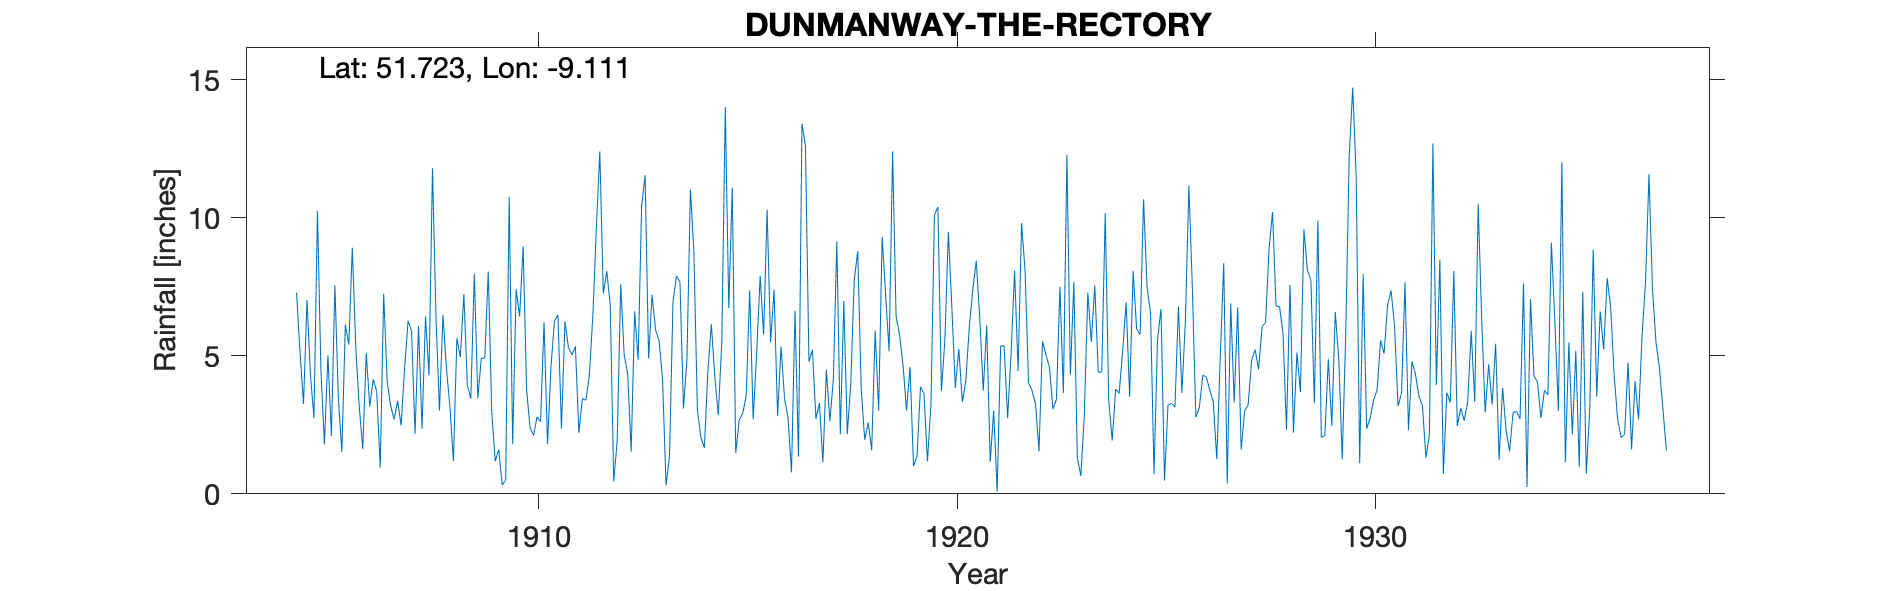

The file beside this chart, header and first rows:
DUNMANWAY THE RECTORY, , , , , , , , , , , , , , , , , , , , , , , 
Grid ref, IW2330552786, Long, -9.111, Lat, 51.72, Elevation, 205, ft, , , , , , , , , , , , , , , 
Station no, 6011, , , , , , , , , , , , , , , , , , , , , , 
, 1900, 1901, 1902, 1903, 1904, 1905, 1906, 1907, 1908, 1909, 1910, 1911, 1912, 1913, 1914, 1915, 1916, 1917, 1918, 1919, 1920, 1921, 1922
January, , , , , , 4.28, 8.92, 2.7, 6.42, 3.47, 6.43, 2.36, 7.26, 11.55, 4.86, 6.73, 5.5, 5.22, 7.76, 6.44, 10.4, 6.38, 9.81
February, , , , , , 2.75, 5.28, 3.37, 3.01, 4.91, 8.98, 6.25, 8.07, 4.9, 11.03, 11.1, 7.39, 2.72, 8.79, 5.76, 3.73, 3.74, 8.1
March, , , , , , 10.25, 3.14, 2.48, 6.48, 4.92, 3.76, 5.31, 6.84, 7.22, 8.73, 1.48, 2.83, 3.29, 3.78, 4.65, 5.58, 6.1, 4.03
April, , , , , , 4.45, 1.62, 4.55, 4.55, 8.06, 2.4, 5.03, 0.45, 5.94, 3.05, 2.68, 5.33, 1.14, 1.96, 3.02, 9.5, 1.16, 3.74
May, , , , , , 1.79, 5.1, 6.27, 3.15, 2.96, 2.12, 5.34, 1.94, 5.55, 2.04, 2.91, 3.46, 4.5, 2.58, 4.6, 6.75, 3.01, 3.26
June, , , , , , 5.02, 3.17, 5.9, 1.19, 1.18, 2.79, 2.21, 7.59, 4.16, 1.67, 3.55, 2.77, 2.63, 1.58, 1.01, 3.84, 0.08, 1.54
July, , , , , , 2.1, 4.15, 2.17, 5.64, 1.61, 2.61, 3.45, 5.03, 0.31, 4.43, 7.37, 0.78, 4.15, 5.92, 1.36, 5.25, 5.36, 5.53
August, , , , , , 7.56, 3.71, 6.08, 4.95, 0.32, 6.22, 3.39, 4.36, 1.37, 6.15, 2.71, 6.64, 9.15, 3.01, 3.88, 3.33, 5.36, 5.03
September, , , , , 7.29, 3.46, 0.95, 2.36, 7.24, 0.5, 1.8, 4.29, 1.53, 6.97, 4.23, 5.1, 1.35, 2.15, 9.31, 3.63, 4.08, 2.74, 4.59
October, , , , , 5.13, 1.52, 7.25, 6.43, 3.94, 10.74, 4.61, 6.45, 6.61, 7.9, 2.86, 7.9, 13.42, 6.99, 7.2, 1.18, 6.04, 5.1, 3.07
November, , , , , 3.26, 6.13, 4.07, 4.29, 3.45, 1.8, 6.27, 9.6, 4.86, 7.67, 5.52, 5.76, 12.6, 2.16, 5.17, 3.22, 7.4, 8.09, 3.42
December, , , , , 7.02, 5.41, 3.19, 11.8, 7.98, 7.41, 6.48, 12.41, 10.43, 3.09, 14.02, 10.3, 4.79, 4, 12.41, 10.1, 8.45, 4.45, 7.5
Total, , , , , , 54.72, 50.55, 58.4, 58, 47.88, 54.47, 66.09, 64.97, 66.63, 68.59, 67.59, 66.86, 48.1, 69.47, 48.85, 74.35, 51.57, 59.62
